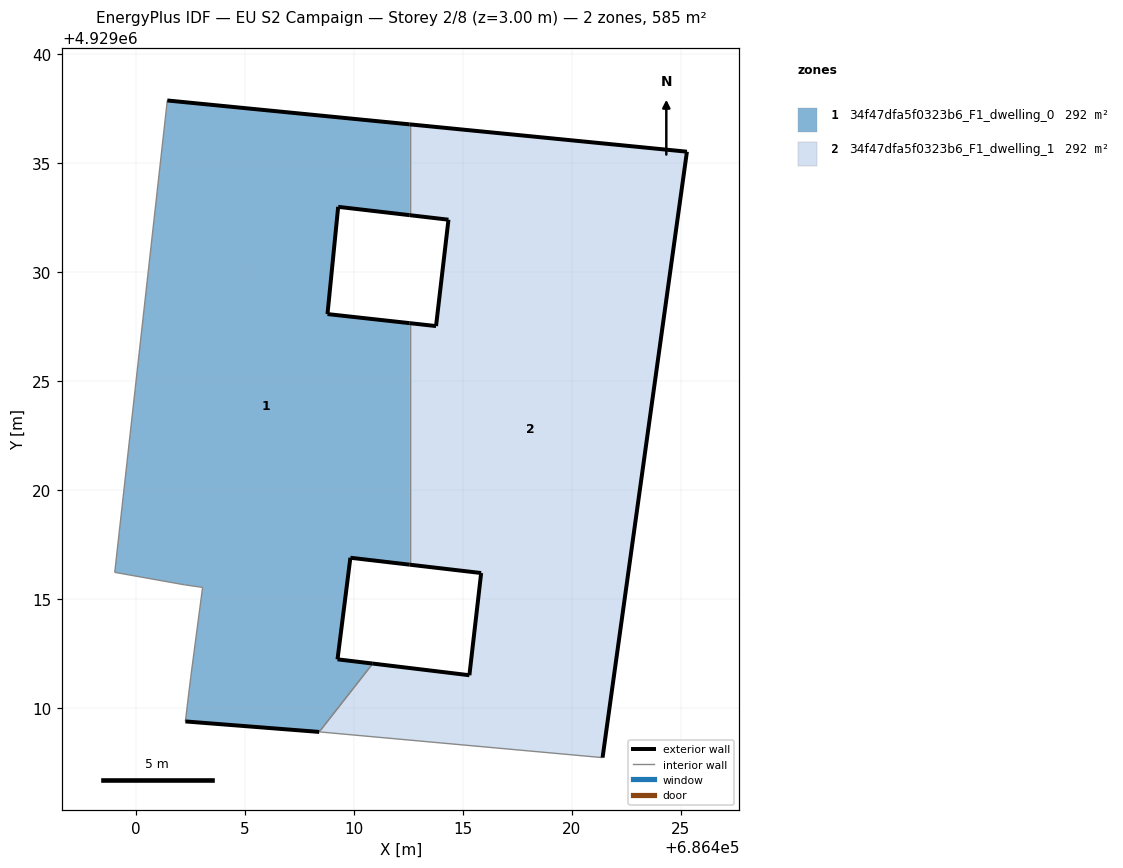
=== STOREY PLAN SPEC (per zone: floor XY polygon, exterior-wall plan segments, windows/doors) ===
zone 1: 34f47dfa5f0323b6_F1_dwelling_0  (292.3 m²)
  floor: (686410.87, 4929012.05) (686409.26, 4929012.24) (686409.85, 4929016.90) (686412.57, 4929016.58) (686412.57, 4929027.66) (686408.80, 4929028.08) (686409.29, 4929033.00) (686412.57, 4929032.62) (686412.57, 4929036.78) (686401.45, 4929037.88) (686399.04, 4929016.23) (686402.23, 4929015.66) (686403.07, 4929015.54) (686402.53, 4929011.45) (686402.28, 4929009.39) (686408.42, 4929008.91)
  exterior wall: (686401.45, 4929037.88) – (686412.57, 4929036.78)  [11.2 m]
  exterior wall: (686412.57, 4929032.62) – (686409.29, 4929033.00)  [3.3 m]
  exterior wall: (686409.29, 4929033.00) – (686408.80, 4929028.08)  [4.9 m]
  exterior wall: (686408.80, 4929028.08) – (686412.57, 4929027.66)  [3.8 m]
  exterior wall: (686412.57, 4929016.58) – (686409.85, 4929016.90)  [2.7 m]
  exterior wall: (686409.85, 4929016.90) – (686409.26, 4929012.24)  [4.7 m]
  exterior wall: (686409.26, 4929012.24) – (686410.87, 4929012.05)  [1.6 m]
  exterior wall: (686408.42, 4929008.91) – (686402.28, 4929009.39)  [6.2 m]
  interior walls: 8
zone 2: 34f47dfa5f0323b6_F1_dwelling_1  (292.3 m²)
  floor: (686421.42, 4929007.73) (686425.29, 4929035.53) (686412.57, 4929036.78) (686412.57, 4929032.62) (686414.35, 4929032.41) (686413.78, 4929027.53) (686412.57, 4929027.66) (686412.57, 4929016.58) (686415.85, 4929016.20) (686415.31, 4929011.51) (686410.87, 4929012.05) (686408.42, 4929008.91) (686408.54, 4929008.90)
  exterior wall: (686410.87, 4929012.05) – (686415.31, 4929011.51)  [4.5 m]
  exterior wall: (686415.31, 4929011.51) – (686415.85, 4929016.20)  [4.7 m]
  exterior wall: (686415.85, 4929016.20) – (686412.57, 4929016.58)  [3.3 m]
  exterior wall: (686412.57, 4929027.66) – (686413.78, 4929027.53)  [1.2 m]
  exterior wall: (686413.78, 4929027.53) – (686414.35, 4929032.41)  [4.9 m]
  exterior wall: (686414.35, 4929032.41) – (686412.57, 4929032.62)  [1.8 m]
  exterior wall: (686412.57, 4929036.78) – (686425.29, 4929035.53)  [12.8 m]
  exterior wall: (686425.29, 4929035.53) – (686421.42, 4929007.73)  [28.1 m]
  interior walls: 5

=== DERIVED (storey summary) ===
Building: EU S2 Campaign
Storey: 2 of 8  (floor level z = 3.00 m)
Storey gross floor area: 584.6 m²
Zones on this storey: 2
  - 34f47dfa5f0323b6_F1_dwelling_0: floor 292.3 m²; exterior wall 38.4 m (115.3 m²); WWR 0.0%
  - 34f47dfa5f0323b6_F1_dwelling_1: floor 292.3 m²; exterior wall 61.3 m (183.8 m²); WWR 0.0%
Zone adjacency (shared interzone walls):
  - 34f47dfa5f0323b6_F1_dwelling_0 ↔ 34f47dfa5f0323b6_F1_dwelling_1